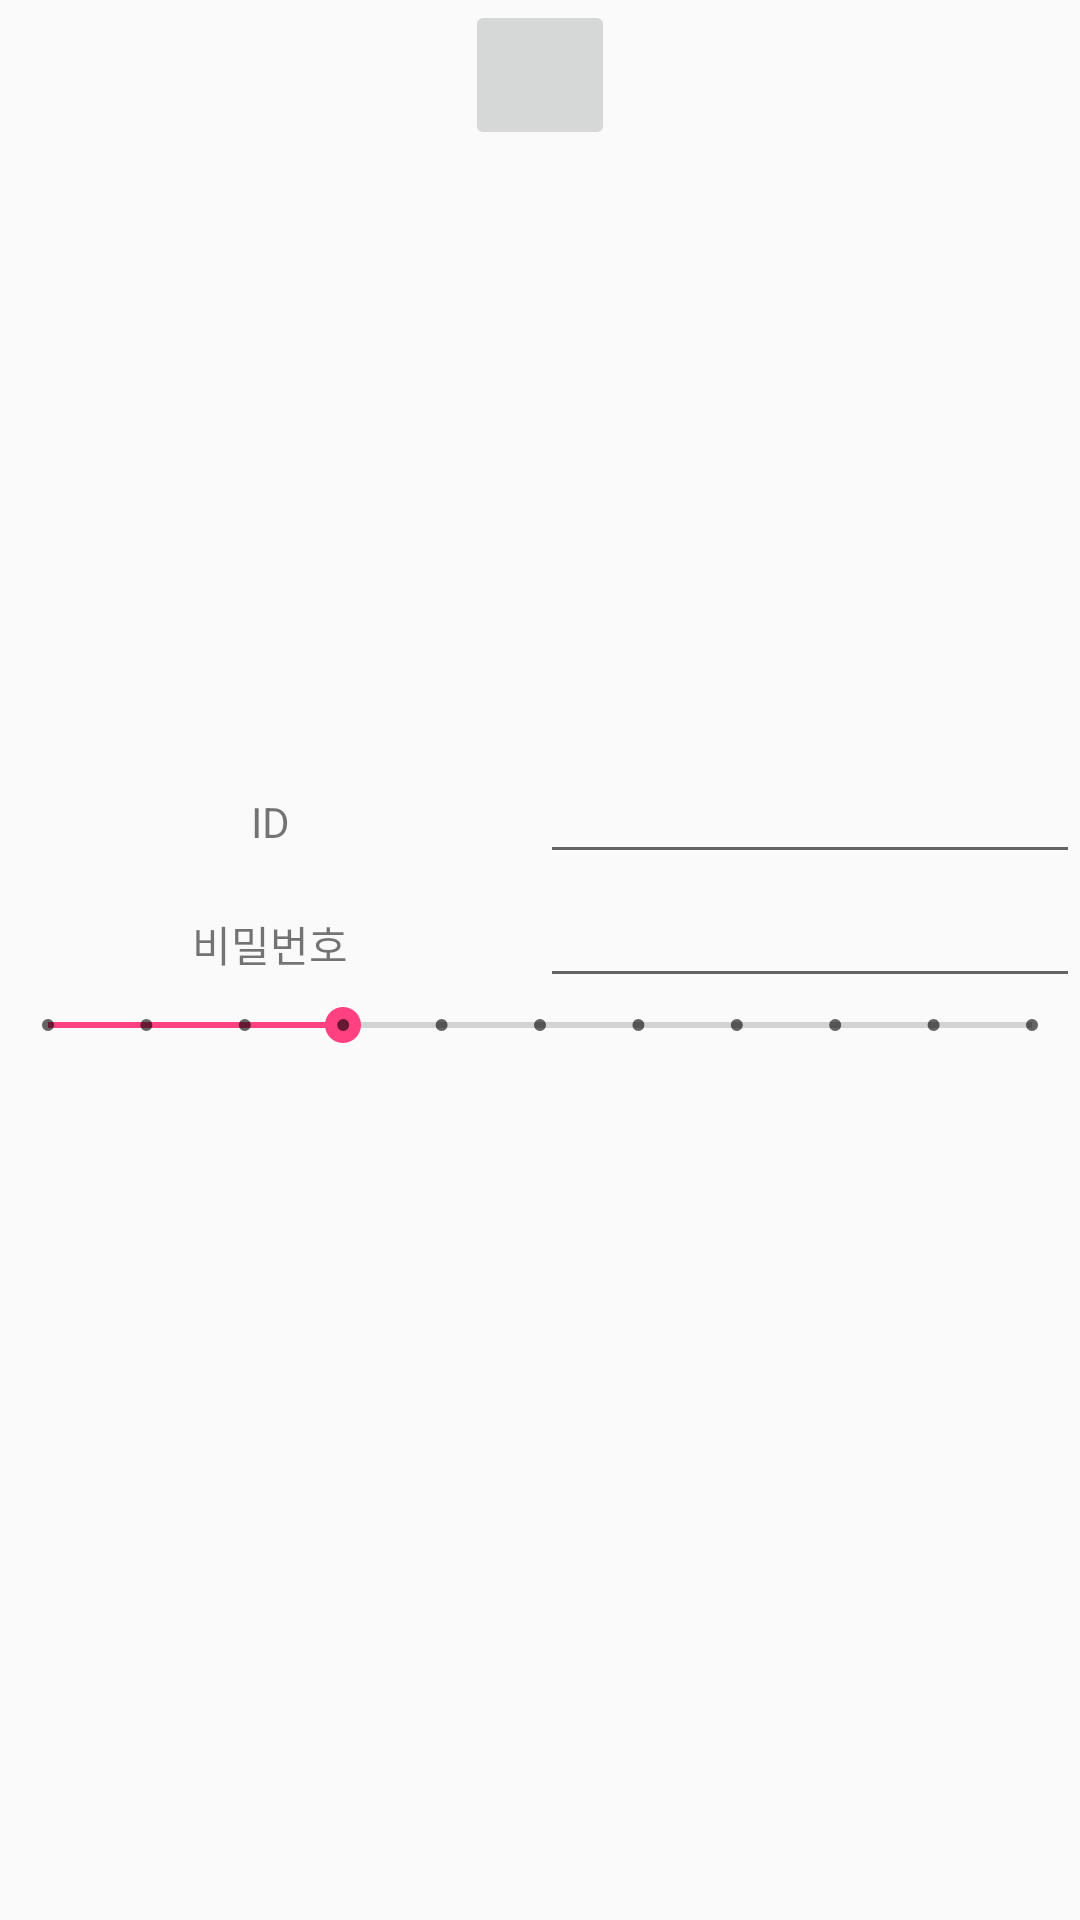

Layout XML and referenced resources for this Android screen:
<!-- AndroidManifest.xml: application theme AppTheme -->
<!-- res/layout/activity_register.xml -->
<?xml version="1.0" encoding="utf-8"?>
<LinearLayout xmlns:android="http://schemas.android.com/apk/res/android"
    xmlns:app="http://schemas.android.com/apk/res-auto"
    xmlns:tools="http://schemas.android.com/tools"
    android:layout_width="match_parent"
    android:layout_height="match_parent"
    android:orientation="vertical"
    tools:context="com.example.togi.ggock.ui.RegisterActivity">

    
    <ImageButton
        android:id="@+id/imageButton2"
        android:layout_gravity="center"
        android:layout_width="50dp"
        android:layout_height="50dp"
        app:srcCompat="@mipmap/ic_launcher"
        android:onClick="onJoin"/>

    <LinearLayout
        android:layout_marginTop="200dp"
        android:layout_gravity="center_horizontal"
        android:layout_width="match_parent"
        android:layout_height="wrap_content"
        android:weightSum="4"
        android:orientation="horizontal">
        <TextView
            android:id="@+id/textView8"
            android:layout_width="0dp"
            android:layout_height="wrap_content"
            android:layout_weight="2"
            android:gravity="center"
            android:text="ID" />

        <EditText
            android:id="@+id/email"
            android:layout_width="0dp"
            android:layout_height="wrap_content"
            android:layout_weight="2" />
    </LinearLayout>
    <LinearLayout
        android:layout_gravity="center_horizontal"
        android:layout_width="match_parent"
        android:layout_height="wrap_content"
        android:weightSum="4"
        android:orientation="horizontal">

        <TextView
            android:id="@+id/textView9"
            android:layout_width="0dp"
            android:layout_height="wrap_content"
            android:layout_weight="2"
            android:gravity="center"
            android:text="비밀번호" />

        <EditText
            android:id="@+id/pw"
            android:layout_width="0dp"
            android:layout_height="wrap_content"
            android:layout_weight="2"/>

    </LinearLayout>

    <SeekBar
        android:id="@+id/seekBar"
        style="@style/Widget.AppCompat.SeekBar.Discrete"
        android:layout_width="match_parent"
        android:layout_height="wrap_content"
        android:max="10"
        android:progress="3" />
</LinearLayout>
<!-- resources referenced by this layout -->
<resources>
  <style name="AppTheme" parent="Theme.AppCompat.Light.DarkActionBar">
          
          <item name="colorPrimary">@color/colorPrimary</item>
          <item name="colorPrimaryDark">@color/colorPrimaryDark</item>
          <item name="colorAccent">@color/colorAccent</item>
  
          <item name="windowActionBar">false</item>
          <item name="windowNoTitle">true</item>
          <item name="android:windowAnimationStyle">@null</item>
      </style>
  <color name="colorPrimary">#3F51B5</color>
  <color name="colorPrimaryDark">#2b3dac</color>
  <color name="colorAccent">#ff4081</color>
</resources>
